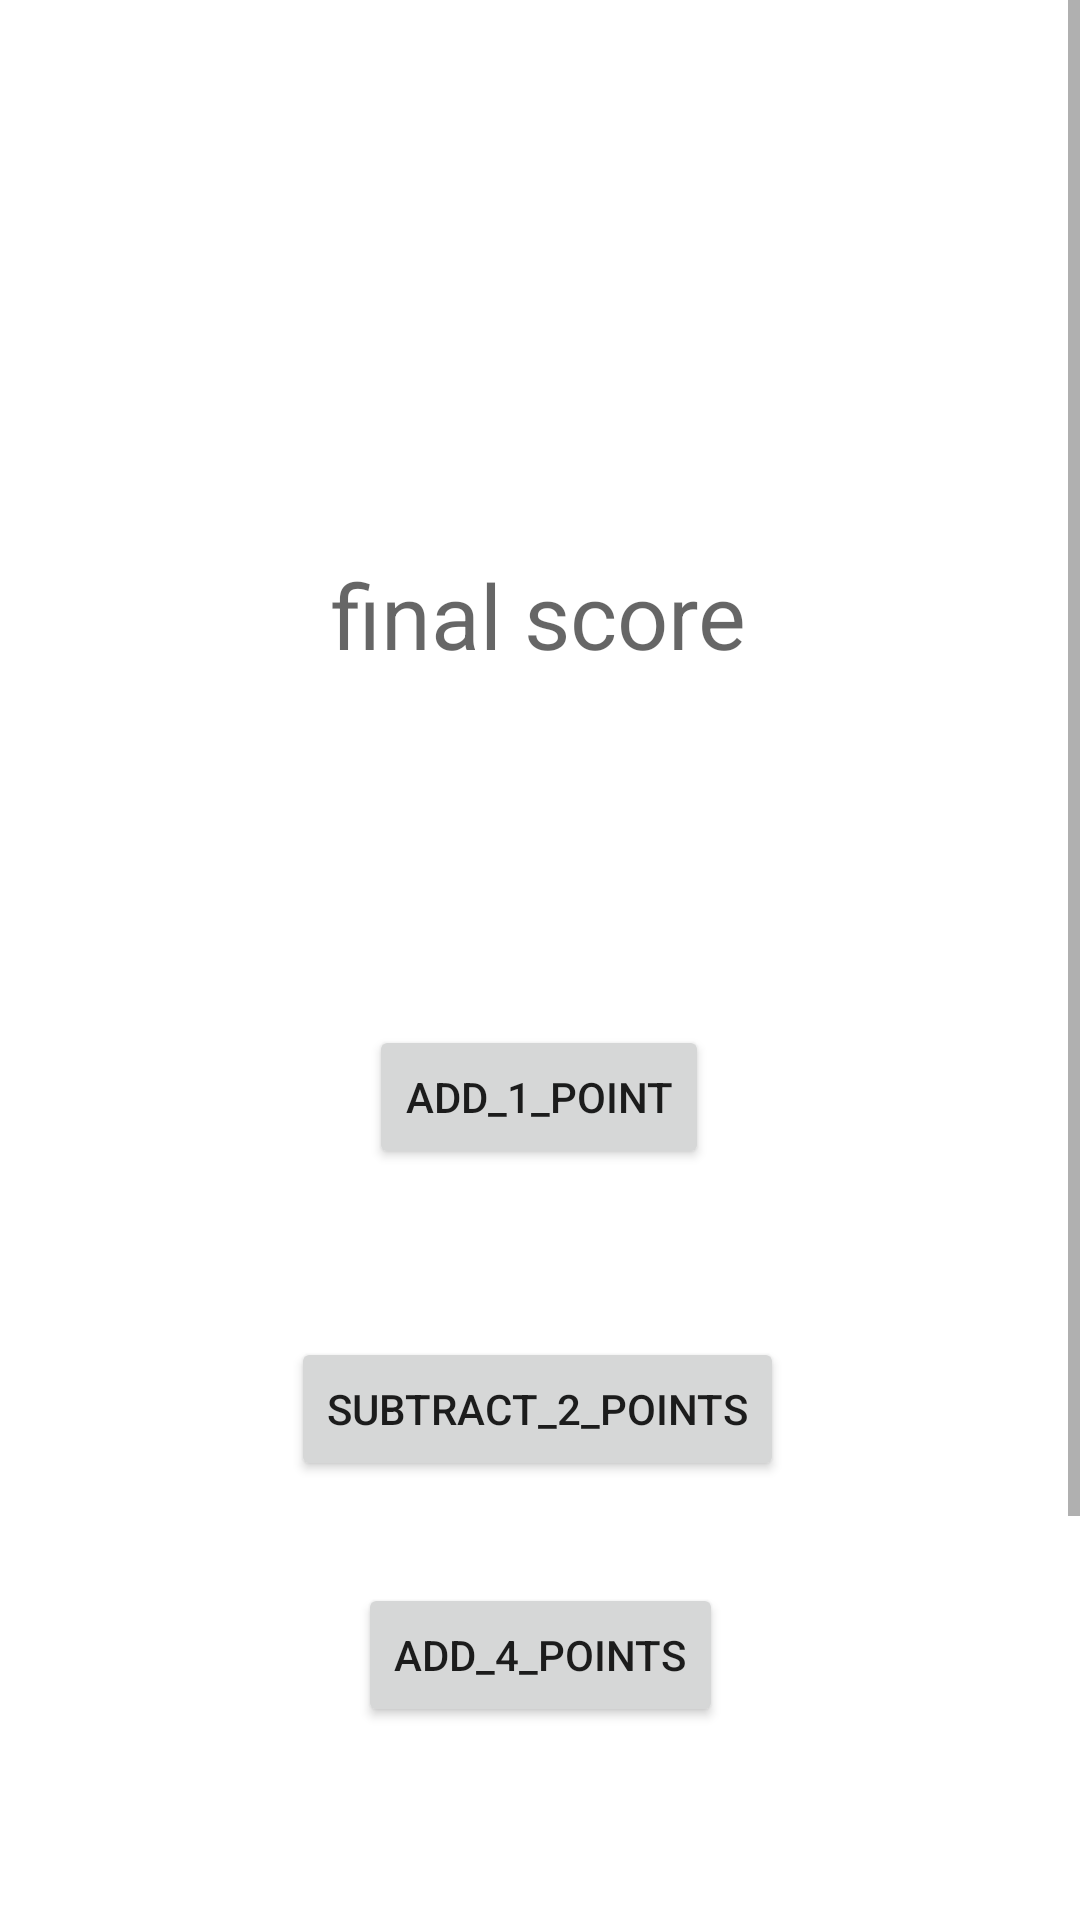

Produce the Android XML layout that renders to this screen, including the resource entries it uses.
<!-- AndroidManifest.xml: application theme Theme.HW_teamScore -->
<!-- res/layout/team_score_fragment.xml -->
<?xml version="1.0" encoding="utf-8"?>
<ScrollView xmlns:android="http://schemas.android.com/apk/res/android"
    xmlns:app="http://schemas.android.com/apk/res-auto"
    xmlns:tools="http://schemas.android.com/tools"
    android:layout_width="match_parent"
    android:layout_height="match_parent">

    <androidx.constraintlayout.widget.ConstraintLayout
        android:id="@+id/main"
        android:layout_width="match_parent"
        android:layout_height="wrap_content"
        tools:context=".teamScore">


        <TextView
            android:id="@+id/score"
            android:layout_width="174dp"
            android:layout_height="54dp"
            android:hint="@string/final_score"
            android:textAlignment="center"
            android:textSize="30sp"
            app:layout_constraintBottom_toBottomOf="parent"
            app:layout_constraintEnd_toEndOf="parent"
            app:layout_constraintHorizontal_bias="0.497"
            app:layout_constraintStart_toStartOf="parent"
            app:layout_constraintTop_toTopOf="parent"
            app:layout_constraintVertical_bias="0.244" />

        <Button
            android:id="@+id/addButton"
            android:layout_width="wrap_content"
            android:layout_height="wrap_content"
            android:layout_marginStart="140dp"
            android:layout_marginTop="103dp"
            android:layout_marginEnd="141dp"
            android:layout_marginBottom="28dp"
            android:text="@string/add_1_point"
            app:layout_constraintBottom_toTopOf="@+id/subButton"
            app:layout_constraintEnd_toEndOf="parent"
            app:layout_constraintStart_toStartOf="parent"
            app:layout_constraintTop_toBottomOf="@+id/score" />

        <Button
            android:id="@+id/subButton"
            android:layout_width="wrap_content"
            android:layout_height="wrap_content"
            android:layout_marginStart="111dp"
            android:layout_marginTop="28dp"
            android:layout_marginEnd="113dp"
            android:layout_marginBottom="24dp"
            android:text="@string/subtract_2_points"
            app:layout_constraintBottom_toTopOf="@+id/add4button"
            app:layout_constraintEnd_toEndOf="parent"
            app:layout_constraintStart_toStartOf="parent"
            app:layout_constraintTop_toBottomOf="@+id/addButton" />

        <Button
            android:id="@+id/add4button"
            android:layout_width="wrap_content"
            android:layout_height="wrap_content"
            android:layout_marginStart="136dp"
            android:layout_marginTop="10dp"
            android:layout_marginEnd="136dp"
            android:layout_marginBottom="235dp"
            android:text="@string/add_4_points"
            app:layout_constraintBottom_toBottomOf="parent"
            app:layout_constraintEnd_toEndOf="parent"
            app:layout_constraintStart_toStartOf="parent"
            app:layout_constraintTop_toBottomOf="@+id/subButton" />

    </androidx.constraintlayout.widget.ConstraintLayout>
</ScrollView>
<!-- resources referenced by this layout -->
<resources>
  <string name="add_1_point">add_1_point</string>
  <string name="add_4_points">add_4_points</string>
  <string name="final_score">final score</string>
  <string name="subtract_2_points">subtract_2_points</string>
  <style name="Theme.HW_teamScore" parent="Theme.MaterialComponents.DayNight.DarkActionBar">
          
          <item name="colorPrimary">@color/purple_500</item>
          <item name="colorPrimaryVariant">@color/purple_700</item>
          <item name="colorOnPrimary">@color/white</item>
          
          <item name="colorSecondary">@color/teal_200</item>
          <item name="colorSecondaryVariant">@color/teal_700</item>
          <item name="colorOnSecondary">@color/black</item>
          
          <item name="android:statusBarColor" tools:targetApi="l">?attr/colorPrimaryVariant</item>
          
      </style>
  <!-- not gathered from this repository: default colours our renderer supplied (Android Studio template values) -->
  <color name="purple_500">#FF6200EE</color>
  <color name="purple_700">#FF3700B3</color>
  <color name="teal_200">#FF03DAC5</color>
  <color name="teal_700">#FF018786</color>
  <color name="black">#FF000000</color>
  <color name="white">#FFFFFFFF</color>
</resources>
